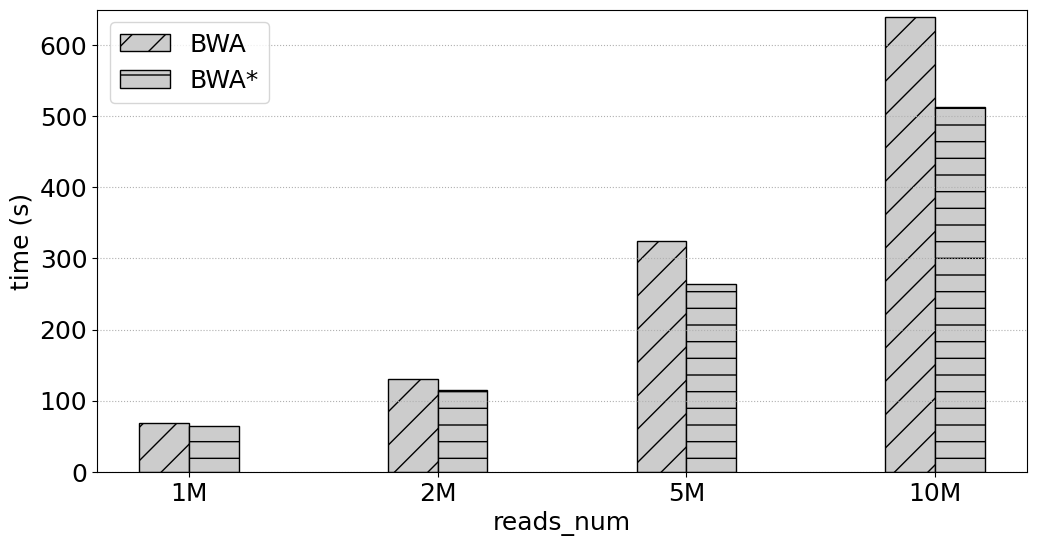

Python code for this plot:
# -*- coding:utf8 -*
# !/usr/bin/python
# -*- coding: utf-8 -*-
import numpy as np
import pandas as pd
#import brewer2mpl
import matplotlib.pyplot as plt
#plt.rc('font',family='Times New Roman')

#plt.rcParams['font.sans-serif'] = ['Times New Roman'] # 设置字体，不然中文无法显示
plt.rcParams['figure.figsize'] = (12.0, 6.0) # 设置figure_size尺寸
#plt.rcParams['figure.figsize'] = (4.0, 4.0) # 设置figure_size尺寸


#figsize(12.5, 4) # 设置 figsize
plt.rcParams['savefig.dpi'] = 500 #保存图片分辨率
plt.rcParams['figure.dpi'] = 500  #分辨率
# 默认的像素：[6.0,4.0]，分辨率为100，图片尺寸为 600&400
# 指定dpi=200，图片尺寸为 1200*800
# 指定dpi=300，图片尺寸为 1800*1200
print(plt.style.available)
plt.style.use('fast')
#plt.rcParams['image.interpolation'] = 'nearest' # 设置 interpolation style
#plt.rcParams['image.cmap'] = 'gray' # 设置 颜色 style
# 参照下方配色方案，第三参数为颜色数量，这个例子的范围是3-12，每种配色方案参数范围不相同
#bmap = brewer2mpl.get_map('Set3', 'qualitative', 10)
#colors = bmap.mpl_colors
plt.figure()
#plt.rcParams['font.sans-serif'] = ['Times New Roman']
#plt.rc('font', family='Times New Roman')
plt.rc('font', family='Times New Roman')
# 或者直接修改配色方案
#plt.rcParams['axes.color_cycle'] = colors
font_size = 18
def geomean(ls):
    n = len(ls)
    r = 1
    for i in range(n):
       r *= ls[i]
    return pow(r,1/n)

def al_mean(ls):
    return np.average(ls)

def Optimization_time_nor():
    from matplotlib import ticker
    # CONV = [0.4323,2.6223,0.2667,0.1940,0.1562,5.9893,0.3998,3.6136,1.9029,0.2530,0.4988,0.5417,0.0783,0.2424,0.2797,0.1857]
    # CONVOpt = [0.4312,2.6091,0.2649,0.2055,0.1542,5.9494,0.4627,3.7934,1.9969,0.2287,0.5379,0.5318,0.0737,0.2339,0.2656,0.1694]
    # Im2colCR = [0.8062,2.8291,0.6554,0.1638,0.1307,5.9892,0.2764,4.5594,2.2215,0.2290,0.7154,0.6816,0.0793,0.1256,0.1437,0.2626]
    # Im2colCD = [0.6808,2.5492,0.5817,0.1512,0.1074,5.8895,0.2553,4.3194,2.2165,0.5147,0.6418,0.6510,0.0780,0.1216,0.1392,0.2149]
    # AutoTVM = [1.72,2.015147, 19.82, 24.694,41.37776, 61.02]
    # AutoMCL = [1.98, 2.12359,19.98,23.877, 39.76408, 60.17]
    # bwa_total_time = [2494.481, 1828.237, 515.121, 436.176, 418.335, 387.284, 380.527, 377.038, 362.933, 378.359]
    # mt_total_time = [390.018, 324.556, 319.772, 311.825, 330.459, 324.145, 311.966, 312.974, 314.467, 313.742]
    # mt4_total_time = [202.298, 165.439, 151.472, 149.173, 145.534, 143.657, 143.025, 142.622, 143.061, 143.989]

    samse_time = [16.256, 27.783, 63.043, 120.395]
    samse1_time = [11.478, 17.284, 37.220, 65.917]
    samse2_time = [11.182, 15.911, 30.961, 55.865]
    samse3_time = [13.299, 15.66, 23.534, 36.072]
    samse4_time = [11.006, 11.600, 14.039, 17.987]
    samse5_time = [9.873,10.333,12.958,16.923]
    bwa_time =  [67.976,130.1,324.523,639.566]
    bwa4_timt = [64.044,114.910,264.288,512.744]
    fig, ax = plt.subplots()
    patterns = ['/', 'o', '*','|','-','+','x', '\\']
    plt.ylabel('time (s)', fontsize=18)
    #plt.xlabel('SA_Interval', fontsize=18)
    plt.xlabel('reads_num', fontsize=18)
    #ax.yaxis.set_major_formatter(ticker.PercentFormatter(xmax=1, decimals=1))
    plt.tick_params(labelsize=18)
    plt.grid(linestyle=':', axis='y')
    x = np.arange(len(samse1_time))
    print(x)
    base = [1,1,1,1,1,1,1,1,1,1]
    #a = plt.bar(x-0.3, bwa_total_time, 0.2, color='b', label='bwa_total_time', align='center')0012.
    b = plt.bar(x-0.1, bwa_time, 0.2, hatch=patterns[0],color = '0.8',edgecolor = 'k',label='BWA', align='center')
    #c = plt.bar(x+0.1, bwa1_time, 0.2, color='r', label='bwa1_time', align='center')
    c = plt.bar(x+0.1, bwa4_timt, 0.2,hatch=patterns[4],color = '0.8',edgecolor = 'black',label='BWA*', align='center')

    #d = plt.bar(x+0.3, mt4_total_time, 0.2, color='k', label='mt4_total_time', align='center')

    #b = plt.bar(x + 0.2, Nor_CONVCD, 0.2, color='tomato', label='Im2colDNMM332', align='center')
    # 设置标签
    # for i in a + b + c:
    #     h = i.get_height()
    #     plt.text(i.get_x() + i.get_width() / 2, h, '%2.2f'% (h), ha='center', va='bottom', size='18',rotation=90)
    #plt.axhline(1.0, color='red',lw=1,linestyle='--')
    plt.xticks(x, ['1M', '2M','5M','10M'],size=18,rotation=0)
    plt.ylim(0.0,650)
    plt.legend(loc='upper left', fontsize=18)
    plt.savefig('SRR10067255_bwa_bwa4.pdf',format='pdf', dpi=1000)
   #plt.show()

if __name__ == '__main__':
    Optimization_time_nor()